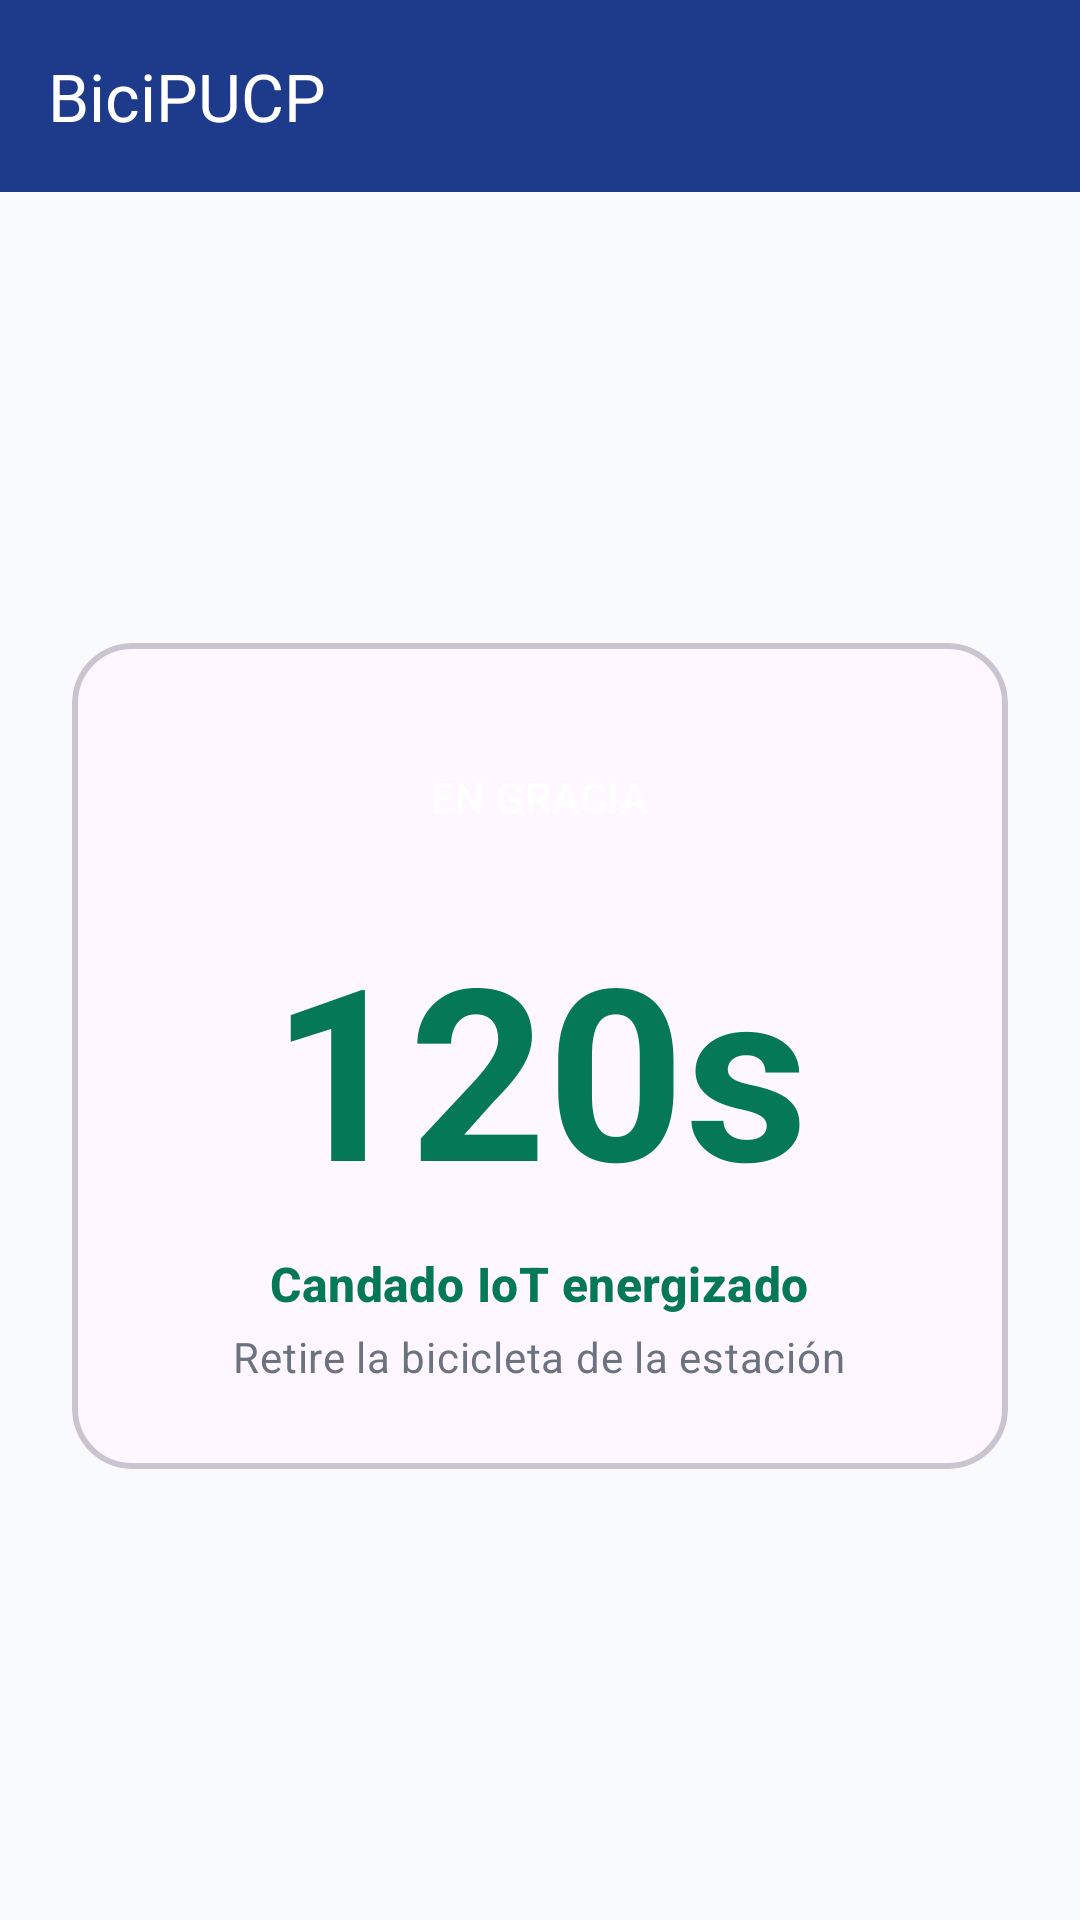

Here is an Android app screen rendered from its layout file. Give the layout XML and the strings, colors and styles it references.
<!-- AndroidManifest.xml: application theme Theme.Bicipucp -->
<!-- res/layout/activity_main.xml -->
<?xml version="1.0" encoding="utf-8"?>
<androidx.coordinatorlayout.widget.CoordinatorLayout
    xmlns:android="http://schemas.android.com/apk/res/android"
    xmlns:app="http://schemas.android.com/apk/res-auto"
    android:id="@+id/main"
    android:layout_width="match_parent"
    android:layout_height="match_parent"
    android:background="@color/surface_alt">

    <com.google.android.material.appbar.AppBarLayout
        android:layout_width="match_parent"
        android:layout_height="wrap_content"
        android:fitsSystemWindows="true">

        <com.google.android.material.appbar.MaterialToolbar
            android:id="@+id/toolbar"
            style="@style/Widget.Bicipucp.Toolbar"
            android:layout_width="match_parent"
            android:layout_height="?attr/actionBarSize"
            app:title="@string/app_name" />
    </com.google.android.material.appbar.AppBarLayout>

    <FrameLayout
        android:layout_width="match_parent"
        android:layout_height="match_parent"
        app:layout_behavior="@string/appbar_scrolling_view_behavior">

        <com.google.android.material.card.MaterialCardView
            android:id="@+id/card_estado"
            android:layout_width="match_parent"
            android:layout_height="wrap_content"
            android:layout_gravity="center"
            android:layout_margin="24dp"
            app:cardCornerRadius="20dp"
            app:cardElevation="0dp"
            app:strokeWidth="2dp">

            <LinearLayout
                android:layout_width="match_parent"
                android:layout_height="wrap_content"
                android:gravity="center_horizontal"
                android:orientation="vertical"
                android:padding="28dp">

                <com.google.android.material.chip.Chip
                    android:id="@+id/chip_estado"
                    android:layout_width="wrap_content"
                    android:layout_height="wrap_content"
                    android:text="@string/chip_en_gracia"
                    android:textColor="@color/white"
                    app:chipStrokeWidth="0dp" />

                <TextView
                    android:id="@+id/tv_contador"
                    android:layout_width="wrap_content"
                    android:layout_height="wrap_content"
                    android:layout_marginTop="12dp"
                    android:fontFeatureSettings="tnum"
                    android:text="120s"
                    android:textColor="@color/estado_activo_fg"
                    android:textSize="80sp"
                    android:textStyle="bold" />

                <TextView
                    android:id="@+id/tv_titulo"
                    android:layout_width="wrap_content"
                    android:layout_height="wrap_content"
                    android:layout_marginTop="8dp"
                    android:gravity="center"
                    android:text="@string/estado_activo_titulo"
                    android:textAppearance="?attr/textAppearanceTitleMedium"
                    android:textColor="@color/estado_activo_fg"
                    android:textStyle="bold" />

                <TextView
                    android:id="@+id/tv_subtitulo"
                    android:layout_width="wrap_content"
                    android:layout_height="wrap_content"
                    android:layout_marginTop="4dp"
                    android:gravity="center"
                    android:text="@string/estado_activo_subtitulo"
                    android:textAppearance="?attr/textAppearanceBodyMedium"
                    android:textColor="@color/text_secondary" />

                <com.google.android.material.button.MaterialButton
                    android:id="@+id/btn_nuevo_desbloqueo"
                    style="@style/Widget.Material3.Button"
                    android:layout_width="match_parent"
                    android:layout_height="wrap_content"
                    android:layout_marginTop="24dp"
                    android:paddingVertical="14dp"
                    android:text="@string/btn_nuevo_desbloqueo"
                    android:visibility="gone"
                    app:backgroundTint="@color/estado_expirado_stroke" />
            </LinearLayout>
        </com.google.android.material.card.MaterialCardView>
    </FrameLayout>
</androidx.coordinatorlayout.widget.CoordinatorLayout>
<!-- resources referenced by this layout -->
<resources>
  <color name="estado_activo_fg">#047857</color>
  <color name="estado_expirado_stroke">#EF4444</color>
  <color name="surface_alt">#F9FAFB</color>
  <color name="text_secondary">#6B7280</color>
  <color name="white">#FFFFFFFF</color>
  <string name="app_name">BiciPUCP</string>
  <string name="btn_nuevo_desbloqueo">SOLICITAR NUEVO DESBLOQUEO</string>
  <string name="chip_en_gracia">EN GRACIA</string>
  <string name="estado_activo_subtitulo">Retire la bicicleta de la estación</string>
  <string name="estado_activo_titulo">Candado IoT energizado</string>
  <style name="Widget.Bicipucp.Toolbar" parent="Widget.Material3.Toolbar">
          <item name="android:background">@color/brand_primary</item>
          <item name="titleTextColor">@color/white</item>
          <item name="android:theme">@style/ThemeOverlay.Material3.Dark.ActionBar</item>
          <item name="popupTheme">@style/ThemeOverlay.Material3.Light</item>
      </style>
  <style name="Theme.Bicipucp" parent="Base.Theme.Bicipucp" />
  <color name="brand_primary">#1E3A8A</color>
  <style name="Base.Theme.Bicipucp" parent="Theme.Material3.DayNight.NoActionBar">
          <item name="colorPrimary">@color/brand_primary</item>
          <item name="colorPrimaryDark">@color/brand_primary_dark</item>
          <item name="colorSecondary">@color/brand_accent</item>
          <item name="colorOnPrimary">@color/white</item>
          <item name="android:windowBackground">@color/surface_alt</item>
          <item name="android:statusBarColor">@color/brand_primary_dark</item>
      </style>
  <color name="brand_primary_dark">#152A66</color>
  <color name="brand_accent">#F97316</color>
</resources>
